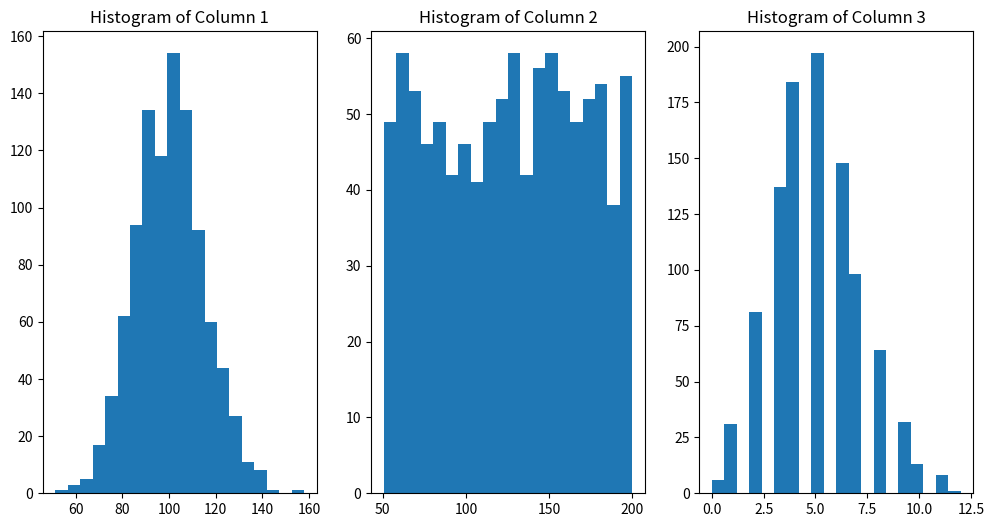
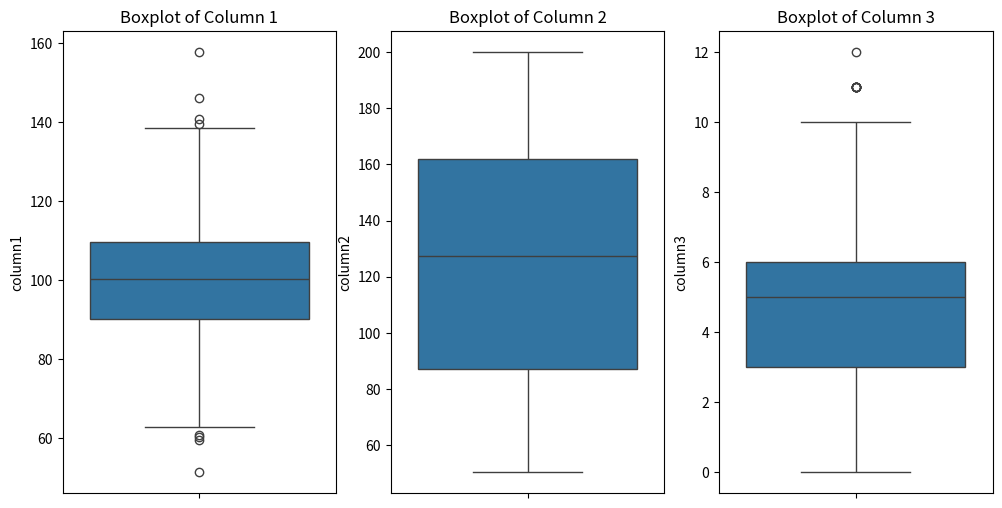
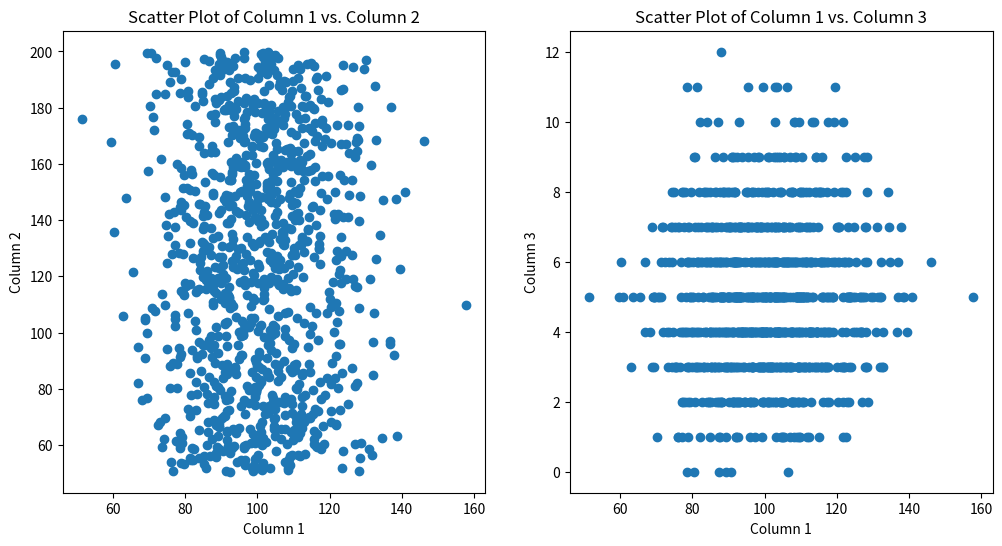

Python code for these plots, in order:
import numpy as np
import pandas as pd
import matplotlib.pyplot as plt
import seaborn as sns

# Create a simulated dataset with three columns
np.random.seed(42)  # Set a seed for reproducibility
data = pd.DataFrame({
    "column1": np.random.normal(loc=100, scale=15, size=1000),
    "column2": np.random.uniform(low=50, high=200, size=1000),
    "column3": np.random.poisson(lam=5, size=1000)
})

# Visualize histograms
plt.figure(figsize=(12, 6))
plt.subplot(1, 3, 1)
plt.hist(data["column1"], bins=20)
plt.title("Histogram of Column 1")

plt.subplot(1, 3, 2)
plt.hist(data["column2"], bins=20)
plt.title("Histogram of Column 2")

plt.subplot(1, 3, 3)
plt.hist(data["column3"], bins=20)
plt.title("Histogram of Column 3")
plt.show()

# Visualize boxplots
plt.figure(figsize=(12, 6))
plt.subplot(1, 3, 1)
sns.boxplot(data["column1"])
plt.title("Boxplot of Column 1")

plt.subplot(1, 3, 2)
sns.boxplot(data["column2"])
plt.title("Boxplot of Column 2")

plt.subplot(1, 3, 3)
sns.boxplot(data["column3"])
plt.title("Boxplot of Column 3")
plt.show()

# Visualize scatter plots
plt.figure(figsize=(12, 6))
plt.subplot(1, 2, 1)
plt.scatter(data["column1"], data["column2"])
plt.xlabel("Column 1")
plt.ylabel("Column 2")
plt.title("Scatter Plot of Column 1 vs. Column 2")

plt.subplot(1, 2, 2)
plt.scatter(data["column1"], data["column3"])
plt.xlabel("Column 1")
plt.ylabel("Column 3")
plt.title("Scatter Plot of Column 1 vs. Column 3")
plt.show()
